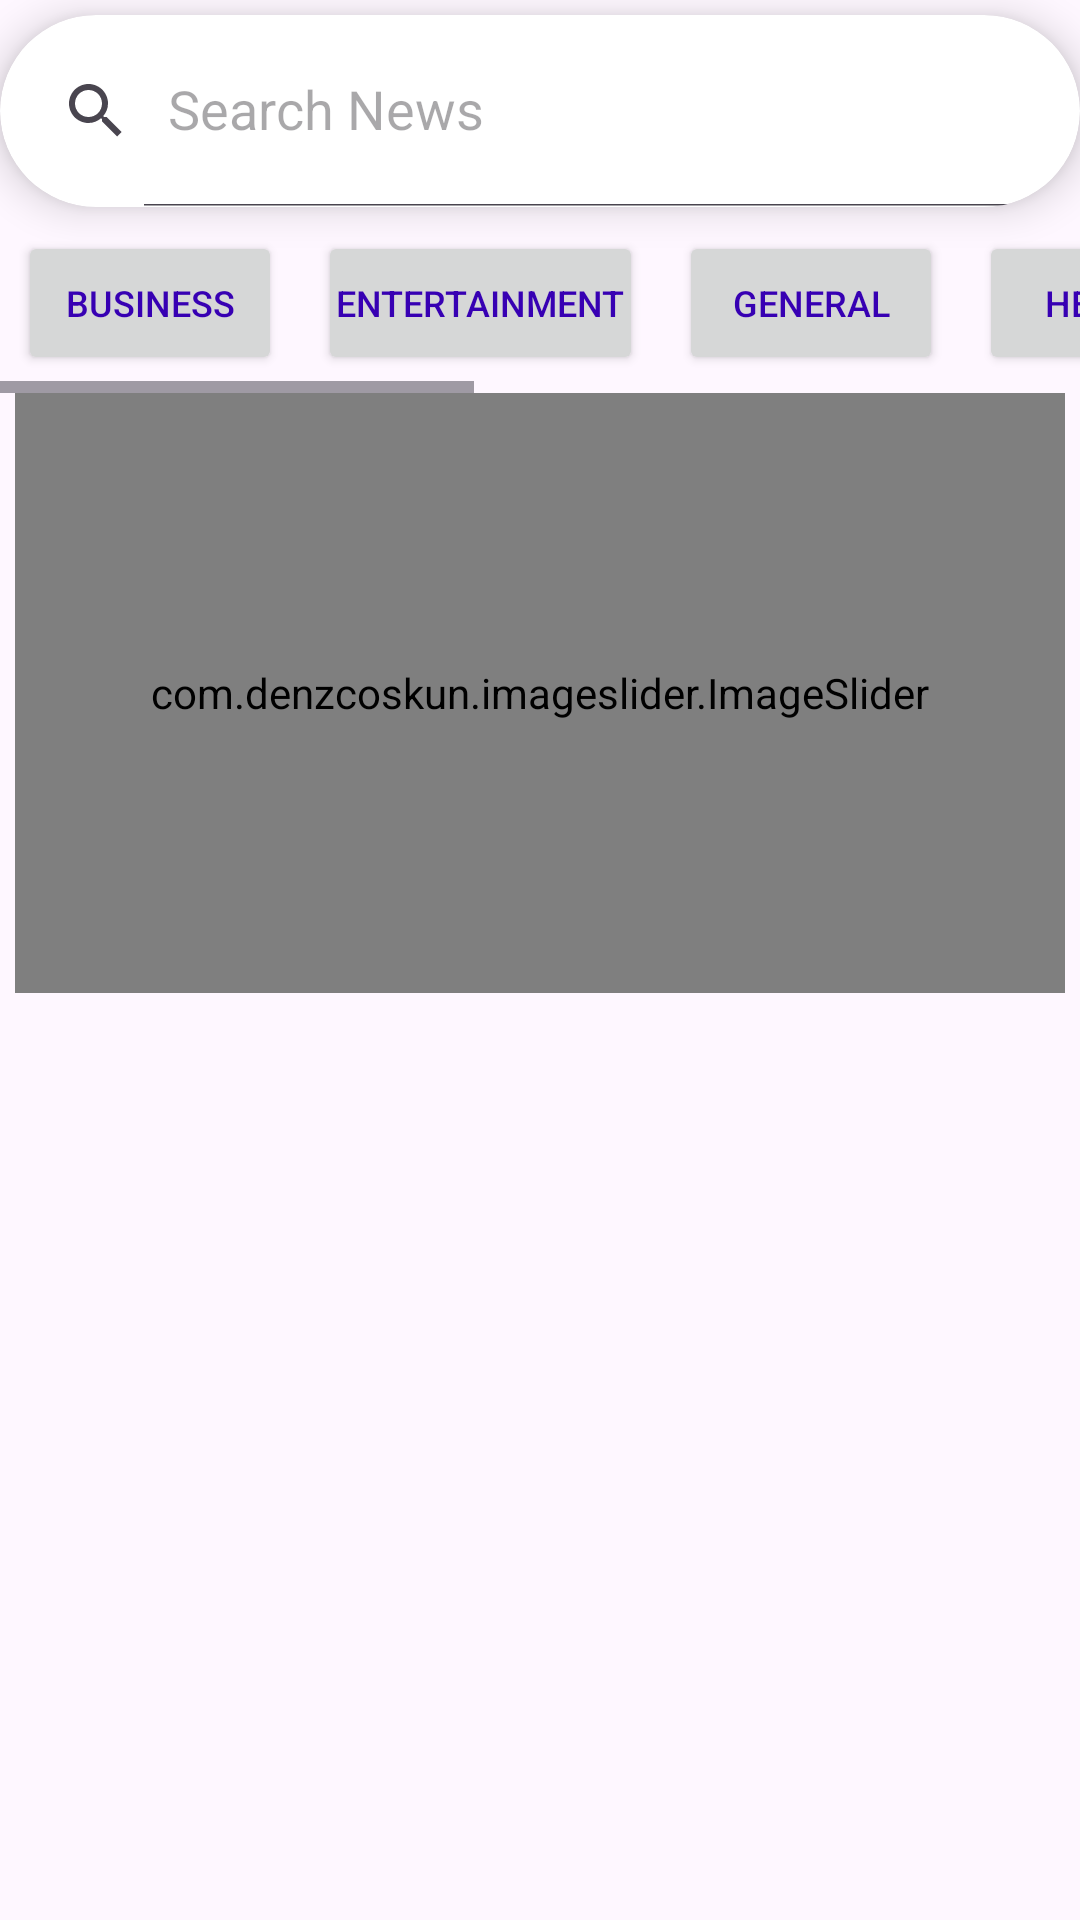

Write the Android layout XML for this screen, with the resource values it uses.
<!-- AndroidManifest.xml: application theme Theme.DVD24 -->
<!-- res/layout/activity_main.xml -->
<?xml version="1.0" encoding="utf-8"?>
<LinearLayout xmlns:android="http://schemas.android.com/apk/res/android"
    xmlns:app="http://schemas.android.com/apk/res-auto"
    xmlns:tools="http://schemas.android.com/tools"
    android:layout_width="match_parent"
    android:layout_height="match_parent"
    android:background="@drawable/snow"
    android:orientation="vertical"
    tools:context=".MainActivity">

    <androidx.cardview.widget.CardView
        android:layout_width="match_parent"
        android:layout_height="wrap_content"
        app:cardElevation="8dp"
        android:layout_marginTop="5dp"
        app:cardCornerRadius="75dp"
        >
        <androidx.appcompat.widget.SearchView
            android:id="@+id/search_view"
            app:defaultQueryHint="Search News"
            app:iconifiedByDefault="false"
            android:layout_width="match_parent"
            android:layout_height="?attr/actionBarSize">

        </androidx.appcompat.widget.SearchView>
    </androidx.cardview.widget.CardView>

    <HorizontalScrollView
        android:layout_marginTop="2dp"
        android:layout_width="match_parent"
        android:layout_height="wrap_content">
<LinearLayout
    android:layout_width="match_parent"
    android:layout_height="wrap_content">
    <Button
    android:id="@+id/btn_1"
    android:text="business"
    android:textSize="12dp"
        android:textColor="@color/purple_700"
    android:padding="2dp"
    android:layout_margin="6dp"
    android:layout_width="wrap_content"
    android:layout_height="wrap_content">
</Button>
    <Button
        android:id="@+id/btn_2"
        android:text="entertainment"
        android:textSize="12dp"
        android:padding="6dp"
        android:textColor="@color/purple_700"
        android:layout_margin="6dp"
        android:layout_width="wrap_content"
        android:layout_height="wrap_content">
    </Button>
    <Button
        android:id="@+id/btn_3"
        android:text="general"
        android:textSize="12dp"
        android:textColor="@color/purple_700"
        android:padding="6dp"
        android:layout_margin="6dp"
        android:layout_width="wrap_content"
        android:layout_height="wrap_content">
    </Button>
    <Button
        android:id="@+id/btn_4"
        android:text="health"
        android:textSize="12dp"
        android:textColor="@color/purple_700"
        android:padding="6dp"
        android:layout_margin="6dp"
        android:layout_width="wrap_content"
        android:layout_height="wrap_content">
    </Button>
    <Button
        android:id="@+id/btn_5"
        android:text="BaoVN"
        android:textSize="12dp"
        android:textColor="@color/purple_700"
        android:padding="6dp"
        android:layout_margin="6dp"
        android:layout_width="wrap_content"
        android:layout_height="wrap_content">
    </Button>
    <Button
        android:id="@+id/btn_6"
        android:text="Video"
        android:textSize="12dp"
        android:textColor="@color/purple_700"
        android:padding="6dp"
        android:layout_margin="6dp"
        android:layout_width="wrap_content"
        android:layout_height="wrap_content">
    </Button>
    <Button
        android:id="@+id/btn_7"
        android:text="Science"
        android:textSize="12dp"
        android:textColor="@color/purple_700"
        android:padding="6dp"
        android:layout_margin="6dp"
        android:layout_width="wrap_content"
        android:layout_height="wrap_content">
    </Button>
    <Button
        android:id="@+id/btn_8"
        android:text="sports"
        android:textSize="12dp"
        android:textColor="@color/purple_700"
        android:padding="6dp"
        android:layout_margin="6dp"
        android:layout_width="wrap_content"
        android:layout_height="wrap_content">
    </Button>


</LinearLayout>

    </HorizontalScrollView>

    <LinearLayout
        android:layout_width="match_parent"
        android:layout_height="match_parent"
        android:orientation="vertical">

        <com.denzcoskun.imageslider.ImageSlider
            android:id="@+id/image_slider"
            android:layout_width="match_parent"
            android:layout_height="200dp"
            app:iss_auto_cycle="true"
            android:layout_marginLeft="5dp"
            android:layout_marginRight="5dp"
            app:iss_delay="0"
            app:iss_error_image="@drawable/ic_launcher_background"
            app:iss_period="2000"
            app:iss_placeholder="@drawable/ic_launcher_foreground">

            <TextView
                android:layout_width="match_parent"
                android:layout_height="20dp"
                android:layout_marginTop="180dp"
                android:text="hello everyone"
                android:textSize="15dp"
                android:textStyle="bold"
                android:layout_marginLeft="8dp"
                android:padding="2dp"
                >

            </TextView>
        </com.denzcoskun.imageslider.ImageSlider>
        <androidx.recyclerview.widget.RecyclerView
            android:id="@+id/recycler_main"
            android:layout_margin="8dp"
            android:layout_width="match_parent"
            android:layout_height="match_parent" >

        </androidx.recyclerview.widget.RecyclerView>

    </LinearLayout>
</LinearLayout>
<!-- resources referenced by this layout -->
<resources>
  <color name="purple_700">#FF3700B3</color>
  <style name="Theme.DVD24" parent="Base.Theme.DVD24" />
  <style name="Base.Theme.DVD24" parent="Theme.Material3.DayNight.NoActionBar">
          
          <item name="colorPrimary">@color/lavender</item>
          <item name="colorPrimaryVariant">@color/lavender</item>
          <item name="colorOnPrimary">@color/black</item>
          
          <item name="colorSecondary">@color/teal_200</item>
          <item name="colorSecondaryVariant">@color/teal_200</item>
          <item name="colorOnSecondary">@color/black</item>
          
          <item name="android:statusBarColor">?attr/colorPrimaryVariant</item>
          
      </style>
  <color name="lavender">#8692f7</color>
  <color name="black">#FF000000</color>
  <color name="teal_200">#FF03DAC5</color>
</resources>
